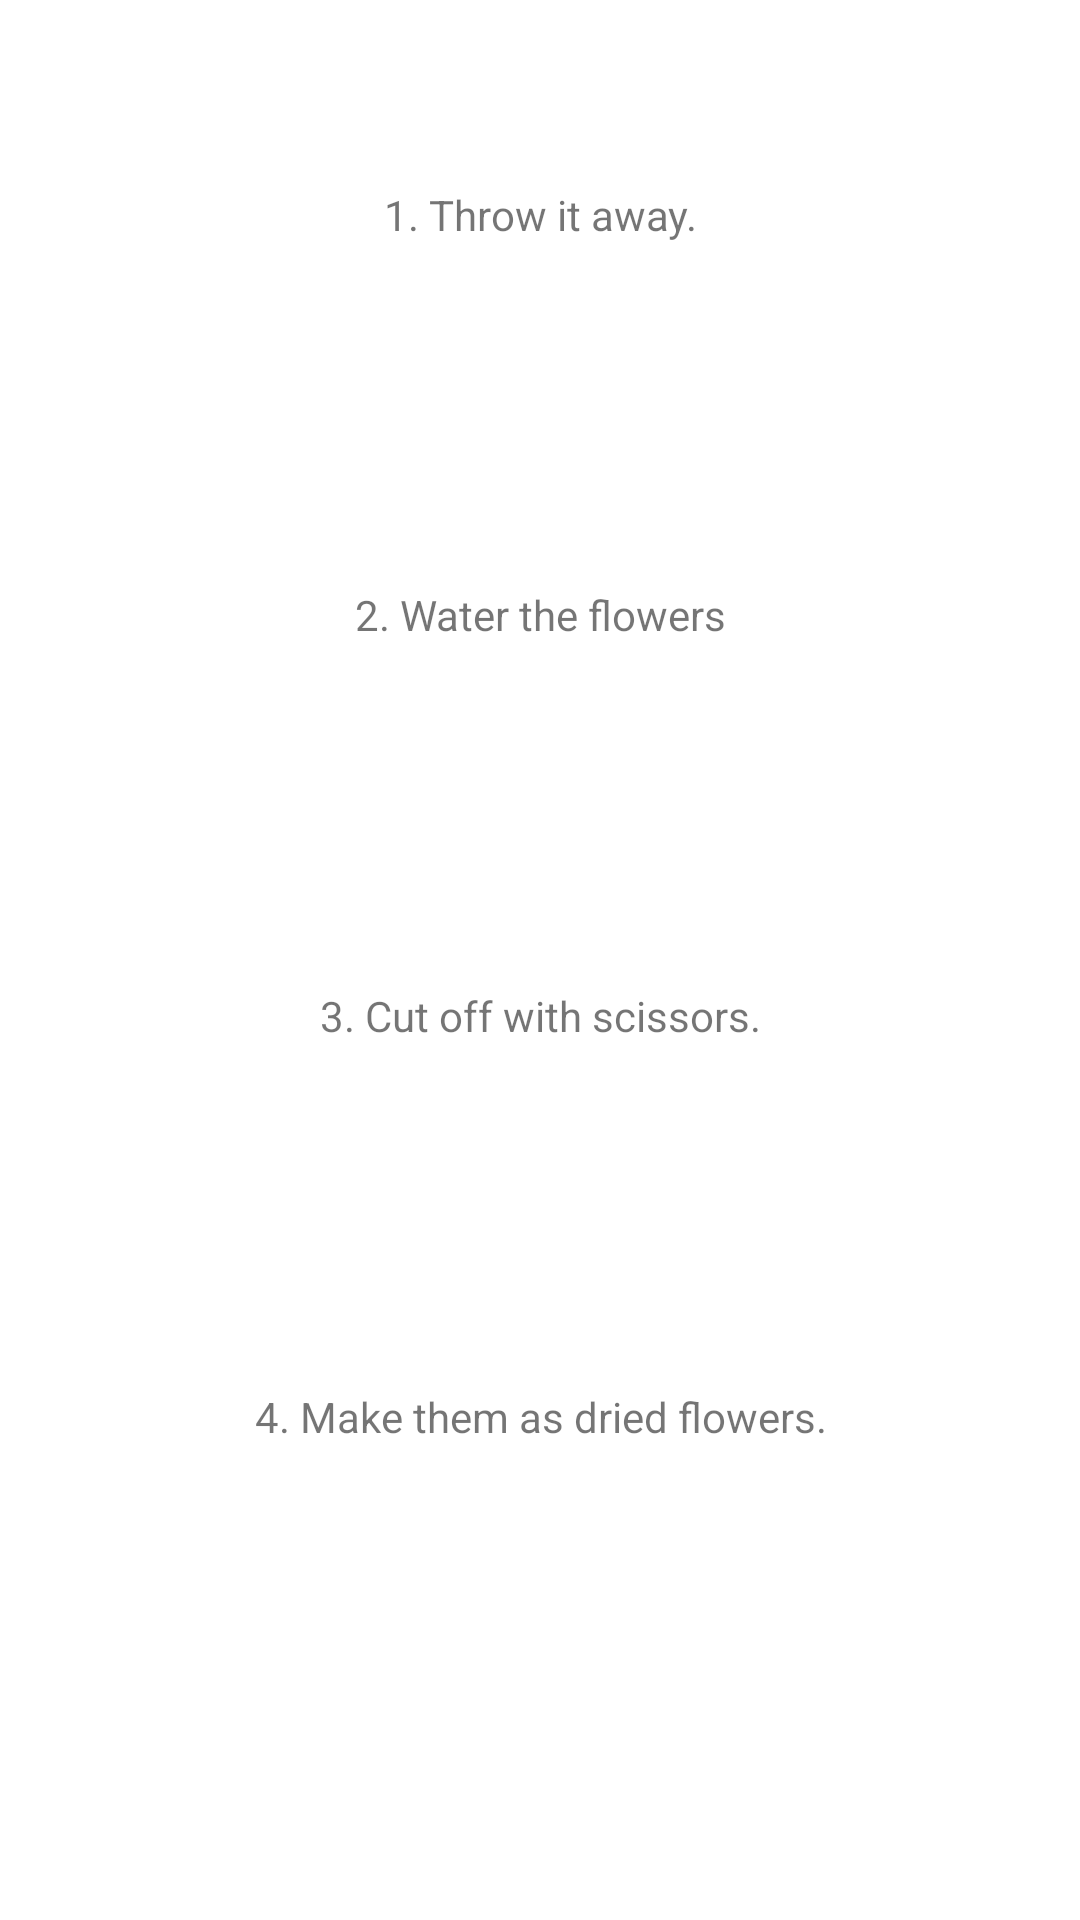

Reconstruct the res/layout file that produces this screen, plus the resources it refers to.
<!-- AndroidManifest.xml: application theme Theme.Introductionkotlin -->
<!-- res/layout/fragment_selection.xml -->
<?xml version="1.0" encoding="utf-8"?>
<androidx.constraintlayout.widget.ConstraintLayout xmlns:android="http://schemas.android.com/apk/res/android"
    xmlns:app="http://schemas.android.com/apk/res-auto"
    xmlns:tools="http://schemas.android.com/tools"
    android:layout_width="match_parent"
    android:layout_height="match_parent"
    tools:context=".fragment.SelectionFragment">

    <LinearLayout
        android:layout_width="match_parent"
        android:layout_height="0dp"
        android:orientation="vertical"
        android:weightSum="4"
        android:paddingStart="15dp"
        android:paddingEnd="15dp"
        app:layout_constraintBottom_toTopOf="@+id/guideline"
        app:layout_constraintTop_toTopOf="parent">

        <TextView
            android:id="@+id/option_1"
            android:layout_width="match_parent"
            android:layout_height="0dp"
            android:layout_weight="1"
            android:gravity="center"
            android:text="1. Throw it away."
            android:background="@drawable/selection"
            android:layout_marginBottom="10dp"
            android:layout_marginTop="10dp"
            />

        <TextView
        android:id="@+id/option_2"
        android:layout_width="match_parent"
        android:layout_height="0dp"
        android:layout_weight="1"
        android:text="2. Water the flowers"
        android:gravity="center"
        android:background="@drawable/selection"
        android:layout_marginBottom="10dp"/>
    <TextView
        android:id="@+id/option_3"
        android:layout_width="match_parent"
        android:layout_height="0dp"
        android:layout_weight="1"
        android:text="3. Cut off with scissors."
        android:gravity="center"
        android:background="@drawable/selection"
        android:layout_marginBottom="10dp"
        />
    <TextView
        android:id="@+id/option_4"
        android:layout_width="match_parent"
        android:layout_height="0dp"
        android:layout_weight="1"
        android:text="4. Make them as dried flowers."
        android:gravity="center"
        android:background="@drawable/selection"
        android:layout_marginBottom="10dp"/>
    </LinearLayout>

    <ImageView
        android:id="@+id/back_btn"
        android:layout_width="100dp"
        android:layout_height="100dp"
        android:layout_marginTop="8dp"
        android:src="@drawable/previous"
        app:layout_constraintStart_toStartOf="parent"
        app:layout_constraintTop_toBottomOf="@id/guideline" />

    <androidx.constraintlayout.widget.Guideline
        android:id="@+id/guideline"
        android:layout_width="wrap_content"
        android:layout_height="wrap_content"
        android:orientation="horizontal"
        app:layout_constraintGuide_percent="0.85"/>

</androidx.constraintlayout.widget.ConstraintLayout>
<!-- resources referenced by this layout -->
<resources>
  <style name="Theme.Introductionkotlin" parent="Theme.MaterialComponents.DayNight.DarkActionBar">
          
          <item name="colorPrimary">@color/purple_500</item>
          <item name="colorPrimaryVariant">@color/purple_700</item>
          <item name="colorOnPrimary">@color/white</item>
          
          <item name="colorSecondary">@color/teal_200</item>
          <item name="colorSecondaryVariant">@color/teal_700</item>
          <item name="colorOnSecondary">@color/black</item>
          
          <item name="android:statusBarColor" tools:targetApi="l">?attr/colorPrimaryVariant</item>
          
      </style>
  <!-- not gathered from this repository: default colours our renderer supplied (Android Studio template values) -->
  <color name="purple_500">#FF6200EE</color>
  <color name="purple_700">#FF3700B3</color>
  <color name="teal_200">#FF03DAC5</color>
  <color name="teal_700">#FF018786</color>
  <color name="black">#FF000000</color>
  <color name="white">#FFFFFFFF</color>
</resources>
